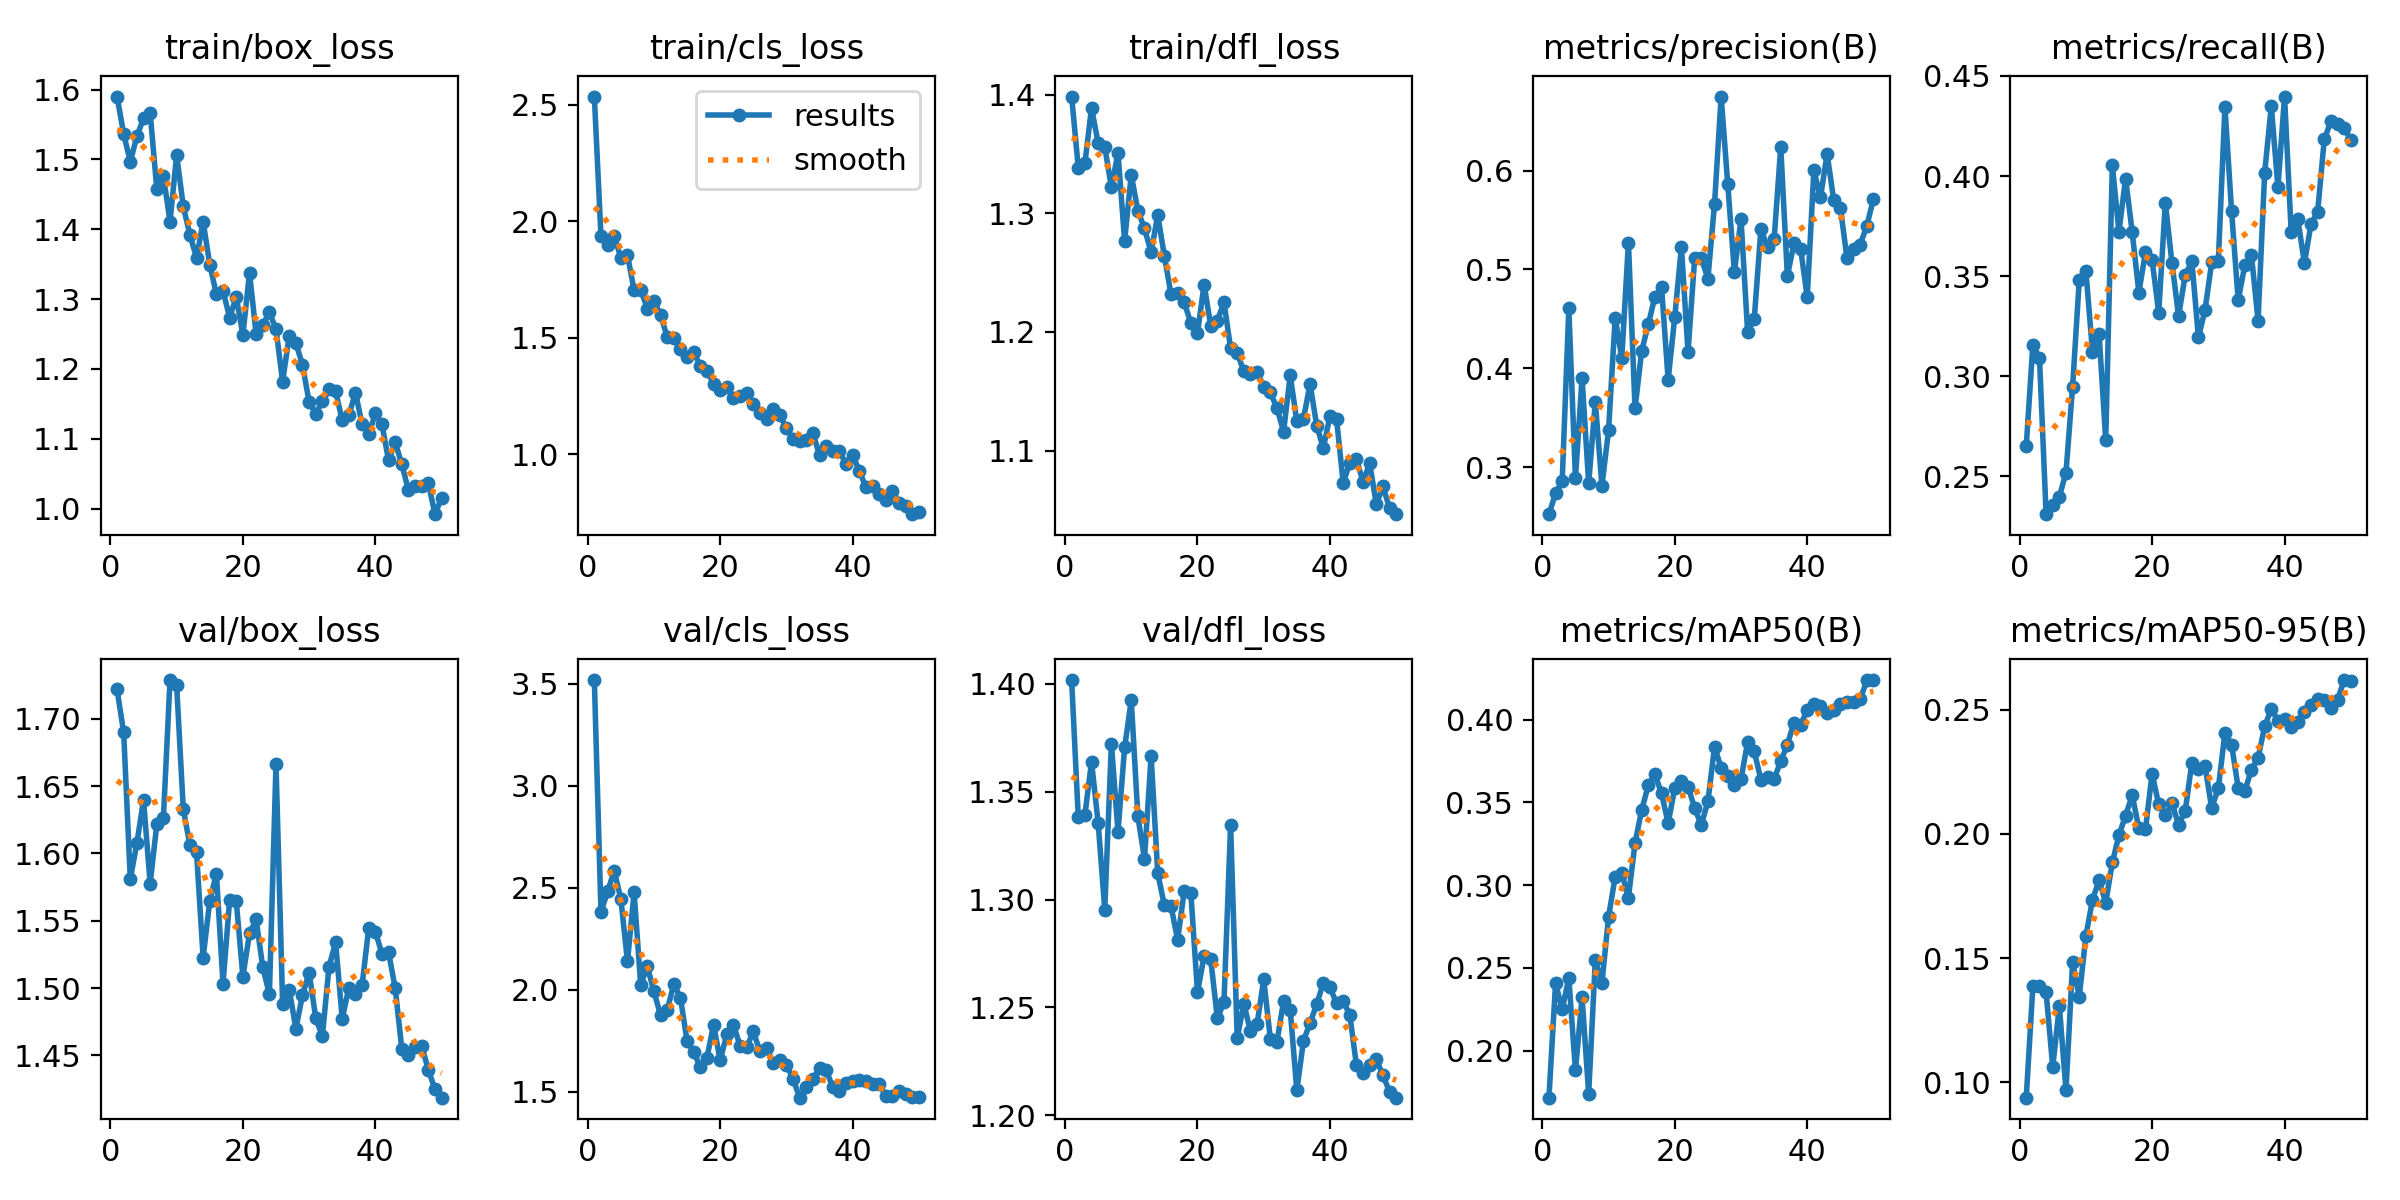

Source data for this figure (header and first rows):
epoch, time, train/box_loss, train/cls_loss, train/dfl_loss, metrics/precision(B), metrics/recall(B), metrics/mAP50(B), metrics/mAP50-95(B), val/box_loss, val/cls_loss, val/dfl_loss, lr/pg0, lr/pg1, lr/pg2
1, 8.449, 1.59, 2.535, 1.399, 0.2525, 0.2652, 0.1717, 0.0938, 1.722, 3.518, 1.402, 0.0003535, 0.0003535, 0.0003535
2, 12.23, 1.536, 1.936, 1.339, 0.2735, 0.3158, 0.2409, 0.1386, 1.69, 2.381, 1.338, 0.0007095, 0.0007095, 0.0007095
3, 15.68, 1.497, 1.896, 1.342, 0.2858, 0.3091, 0.225, 0.1387, 1.581, 2.482, 1.339, 0.001051, 0.001051, 0.001051
4, 19.7, 1.533, 1.935, 1.389, 0.4605, 0.2311, 0.2439, 0.1362, 1.608, 2.582, 1.364, 0.001045, 0.001045, 0.001045
5, 24.94, 1.559, 1.843, 1.359, 0.2888, 0.2355, 0.1882, 0.1061, 1.64, 2.446, 1.336, 0.001023, 0.001023, 0.001023
6, 28.44, 1.567, 1.855, 1.356, 0.3901, 0.2399, 0.2322, 0.1306, 1.578, 2.138, 1.295, 0.001001, 0.001001, 0.001001
7, 31.86, 1.458, 1.703, 1.322, 0.2837, 0.252, 0.174, 0.09683, 1.622, 2.477, 1.372, 0.000979, 0.000979, 0.000979
8, 35.92, 1.476, 1.706, 1.351, 0.3661, 0.2948, 0.2548, 0.1483, 1.627, 2.024, 1.331, 0.000957, 0.000957, 0.000957
9, 41.71, 1.411, 1.625, 1.277, 0.2811, 0.3478, 0.2407, 0.1343, 1.729, 2.114, 1.371, 0.000935, 0.000935, 0.000935
10, 45.51, 1.507, 1.658, 1.333, 0.3373, 0.3528, 0.2808, 0.1588, 1.725, 1.991, 1.392, 0.000913, 0.000913, 0.000913
11, 48.97, 1.433, 1.597, 1.302, 0.4509, 0.3123, 0.3051, 0.1734, 1.633, 1.875, 1.339, 0.000891, 0.000891, 0.000891
12, 54.8, 1.392, 1.502, 1.287, 0.4106, 0.3211, 0.3074, 0.1814, 1.606, 1.901, 1.319, 0.000869, 0.000869, 0.000869
13, 58.2, 1.359, 1.498, 1.267, 0.5272, 0.2681, 0.2925, 0.1723, 1.601, 2.027, 1.367, 0.000847, 0.000847, 0.000847
14, 61.56, 1.411, 1.451, 1.299, 0.3595, 0.4053, 0.3254, 0.1885, 1.523, 1.961, 1.312, 0.000825, 0.000825, 0.000825
15, 65.23, 1.349, 1.418, 1.264, 0.4175, 0.3723, 0.3454, 0.1995, 1.565, 1.748, 1.297, 0.000803, 0.000803, 0.000803
16, 70.48, 1.307, 1.439, 1.232, 0.4444, 0.3988, 0.3602, 0.2074, 1.585, 1.693, 1.297, 0.000781, 0.000781, 0.000781
17, 73.91, 1.312, 1.377, 1.233, 0.4724, 0.3719, 0.3671, 0.2156, 1.503, 1.622, 1.281, 0.000759, 0.000759, 0.000759
18, 77.36, 1.274, 1.357, 1.225, 0.482, 0.3418, 0.3553, 0.2024, 1.565, 1.665, 1.304, 0.000737, 0.000737, 0.000737
19, 81.44, 1.303, 1.302, 1.207, 0.3884, 0.3619, 0.3374, 0.2018, 1.564, 1.829, 1.303, 0.000715, 0.000715, 0.000715
20, 87.28, 1.249, 1.275, 1.199, 0.4521, 0.3582, 0.3587, 0.2243, 1.509, 1.653, 1.257, 0.000693, 0.000693, 0.000693
21, 90.98, 1.338, 1.29, 1.24, 0.5228, 0.3318, 0.3627, 0.2119, 1.541, 1.782, 1.274, 0.000671, 0.000671, 0.000671
22, 94.31, 1.25, 1.239, 1.205, 0.4165, 0.3867, 0.3595, 0.2077, 1.551, 1.828, 1.272, 0.000649, 0.000649, 0.000649
23, 98.93, 1.263, 1.251, 1.209, 0.5113, 0.3567, 0.3466, 0.2123, 1.516, 1.725, 1.245, 0.000627, 0.000627, 0.000627
24, 103.6, 1.281, 1.263, 1.225, 0.5115, 0.3301, 0.3363, 0.2037, 1.495, 1.717, 1.253, 0.0006051, 0.0006051, 0.0006051
25, 107.1, 1.257, 1.214, 1.186, 0.4907, 0.3504, 0.3506, 0.2092, 1.666, 1.795, 1.335, 0.0005831, 0.0005831, 0.0005831
26, 110.7, 1.182, 1.176, 1.183, 0.5658, 0.3577, 0.3834, 0.2285, 1.489, 1.698, 1.236, 0.0005611, 0.0005611, 0.0005611
27, 115.8, 1.248, 1.149, 1.167, 0.6748, 0.3194, 0.371, 0.226, 1.499, 1.716, 1.252, 0.0005391, 0.0005391, 0.0005391
28, 119.6, 1.237, 1.195, 1.164, 0.586, 0.3332, 0.3658, 0.2272, 1.47, 1.64, 1.239, 0.0005171, 0.0005171, 0.0005171
29, 123.2, 1.206, 1.167, 1.166, 0.4973, 0.3569, 0.3604, 0.2104, 1.495, 1.657, 1.242, 0.0004951, 0.0004951, 0.0004951
30, 127.6, 1.152, 1.111, 1.154, 0.5512, 0.3574, 0.364, 0.2184, 1.511, 1.632, 1.263, 0.0004731, 0.0004731, 0.0004731
31, 132.2, 1.136, 1.063, 1.149, 0.4364, 0.4346, 0.3865, 0.2406, 1.478, 1.563, 1.236, 0.0004511, 0.0004511, 0.0004511
32, 135.6, 1.154, 1.055, 1.136, 0.4499, 0.3826, 0.3807, 0.236, 1.464, 1.471, 1.234, 0.0004291, 0.0004291, 0.0004291
33, 139, 1.171, 1.059, 1.116, 0.5407, 0.338, 0.3638, 0.2185, 1.516, 1.521, 1.253, 0.0004071, 0.0004071, 0.0004071
34, 143.7, 1.168, 1.09, 1.163, 0.5224, 0.3553, 0.3651, 0.2172, 1.534, 1.56, 1.249, 0.0003851, 0.0003851, 0.0003851
35, 148.4, 1.126, 0.9944, 1.125, 0.5305, 0.3606, 0.3642, 0.2259, 1.477, 1.616, 1.212, 0.0003631, 0.0003631, 0.0003631
36, 151.8, 1.134, 1.036, 1.127, 0.6238, 0.3278, 0.3748, 0.2306, 1.5, 1.606, 1.235, 0.0003411, 0.0003411, 0.0003411
37, 155.2, 1.166, 1.012, 1.156, 0.4934, 0.4017, 0.3848, 0.2433, 1.496, 1.522, 1.243, 0.0003191, 0.0003191, 0.0003191
38, 160.6, 1.121, 1.015, 1.121, 0.5263, 0.435, 0.3981, 0.2503, 1.502, 1.504, 1.251, 0.0002971, 0.0002971, 0.0002971
39, 164, 1.106, 0.9552, 1.102, 0.521, 0.3945, 0.3968, 0.2456, 1.544, 1.542, 1.261, 0.0002751, 0.0002751, 0.0002751
40, 167.2, 1.136, 0.9942, 1.129, 0.4719, 0.4397, 0.4059, 0.2463, 1.542, 1.551, 1.259, 0.0002531, 0.0002531, 0.0002531
41, 173.9, 1.12, 0.9292, 1.127, 0.6001, 0.3723, 0.4097, 0.2431, 1.526, 1.558, 1.252, 0.0002311, 0.0002311, 0.0002311
42, 177.6, 1.069, 0.8569, 1.073, 0.5729, 0.3787, 0.4081, 0.245, 1.527, 1.553, 1.253, 0.0002091, 0.0002091, 0.0002091
43, 180.9, 1.095, 0.8633, 1.09, 0.6169, 0.3565, 0.4038, 0.249, 1.5, 1.54, 1.246, 0.0001871, 0.0001871, 0.0001871
44, 184.2, 1.063, 0.8265, 1.092, 0.5702, 0.376, 0.4057, 0.2521, 1.455, 1.536, 1.223, 0.0001651, 0.0001651, 0.0001651
45, 188.8, 1.026, 0.8037, 1.074, 0.5625, 0.3821, 0.4091, 0.2545, 1.45, 1.48, 1.22, 0.0001431, 0.0001431, 0.0001431
46, 192.8, 1.032, 0.8424, 1.089, 0.5116, 0.4184, 0.4103, 0.254, 1.456, 1.481, 1.223, 0.0001211, 0.0001211, 0.0001211
47, 196.2, 1.032, 0.791, 1.055, 0.5204, 0.4273, 0.4106, 0.2507, 1.457, 1.502, 1.226, 9.91012e-05, 9.91012e-05, 9.91012e-05
48, 199.9, 1.037, 0.7788, 1.07, 0.5252, 0.4258, 0.4122, 0.2541, 1.439, 1.488, 1.219, 7.71034e-05, 7.71034e-05, 7.71034e-05
49, 205, 0.992, 0.7417, 1.051, 0.5442, 0.4238, 0.4237, 0.262, 1.425, 1.472, 1.211, 5.51056e-05, 5.51056e-05, 5.51056e-05
50, 208.5, 1.015, 0.7502, 1.046, 0.5715, 0.418, 0.4238, 0.2614, 1.419, 1.474, 1.208, 3.31078e-05, 3.31078e-05, 3.31078e-05
